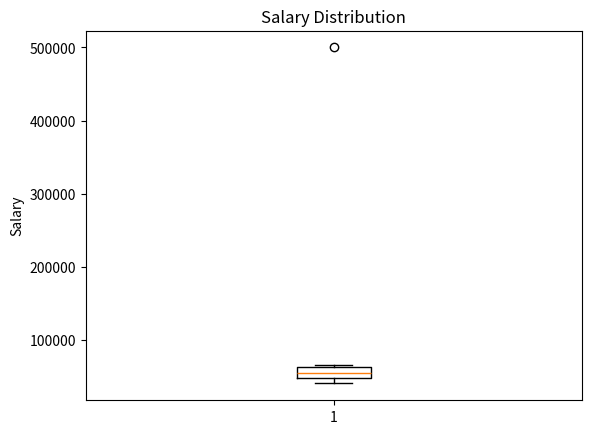

Python code for this plot:
import matplotlib.pyplot as plt

salary = [
    40000,
    45000,
    50000,
    55000,
    60000,
    65000,
    500000
]

plt.boxplot(salary)

plt.title("Salary Distribution")

plt.ylabel("Salary")

plt.show()
